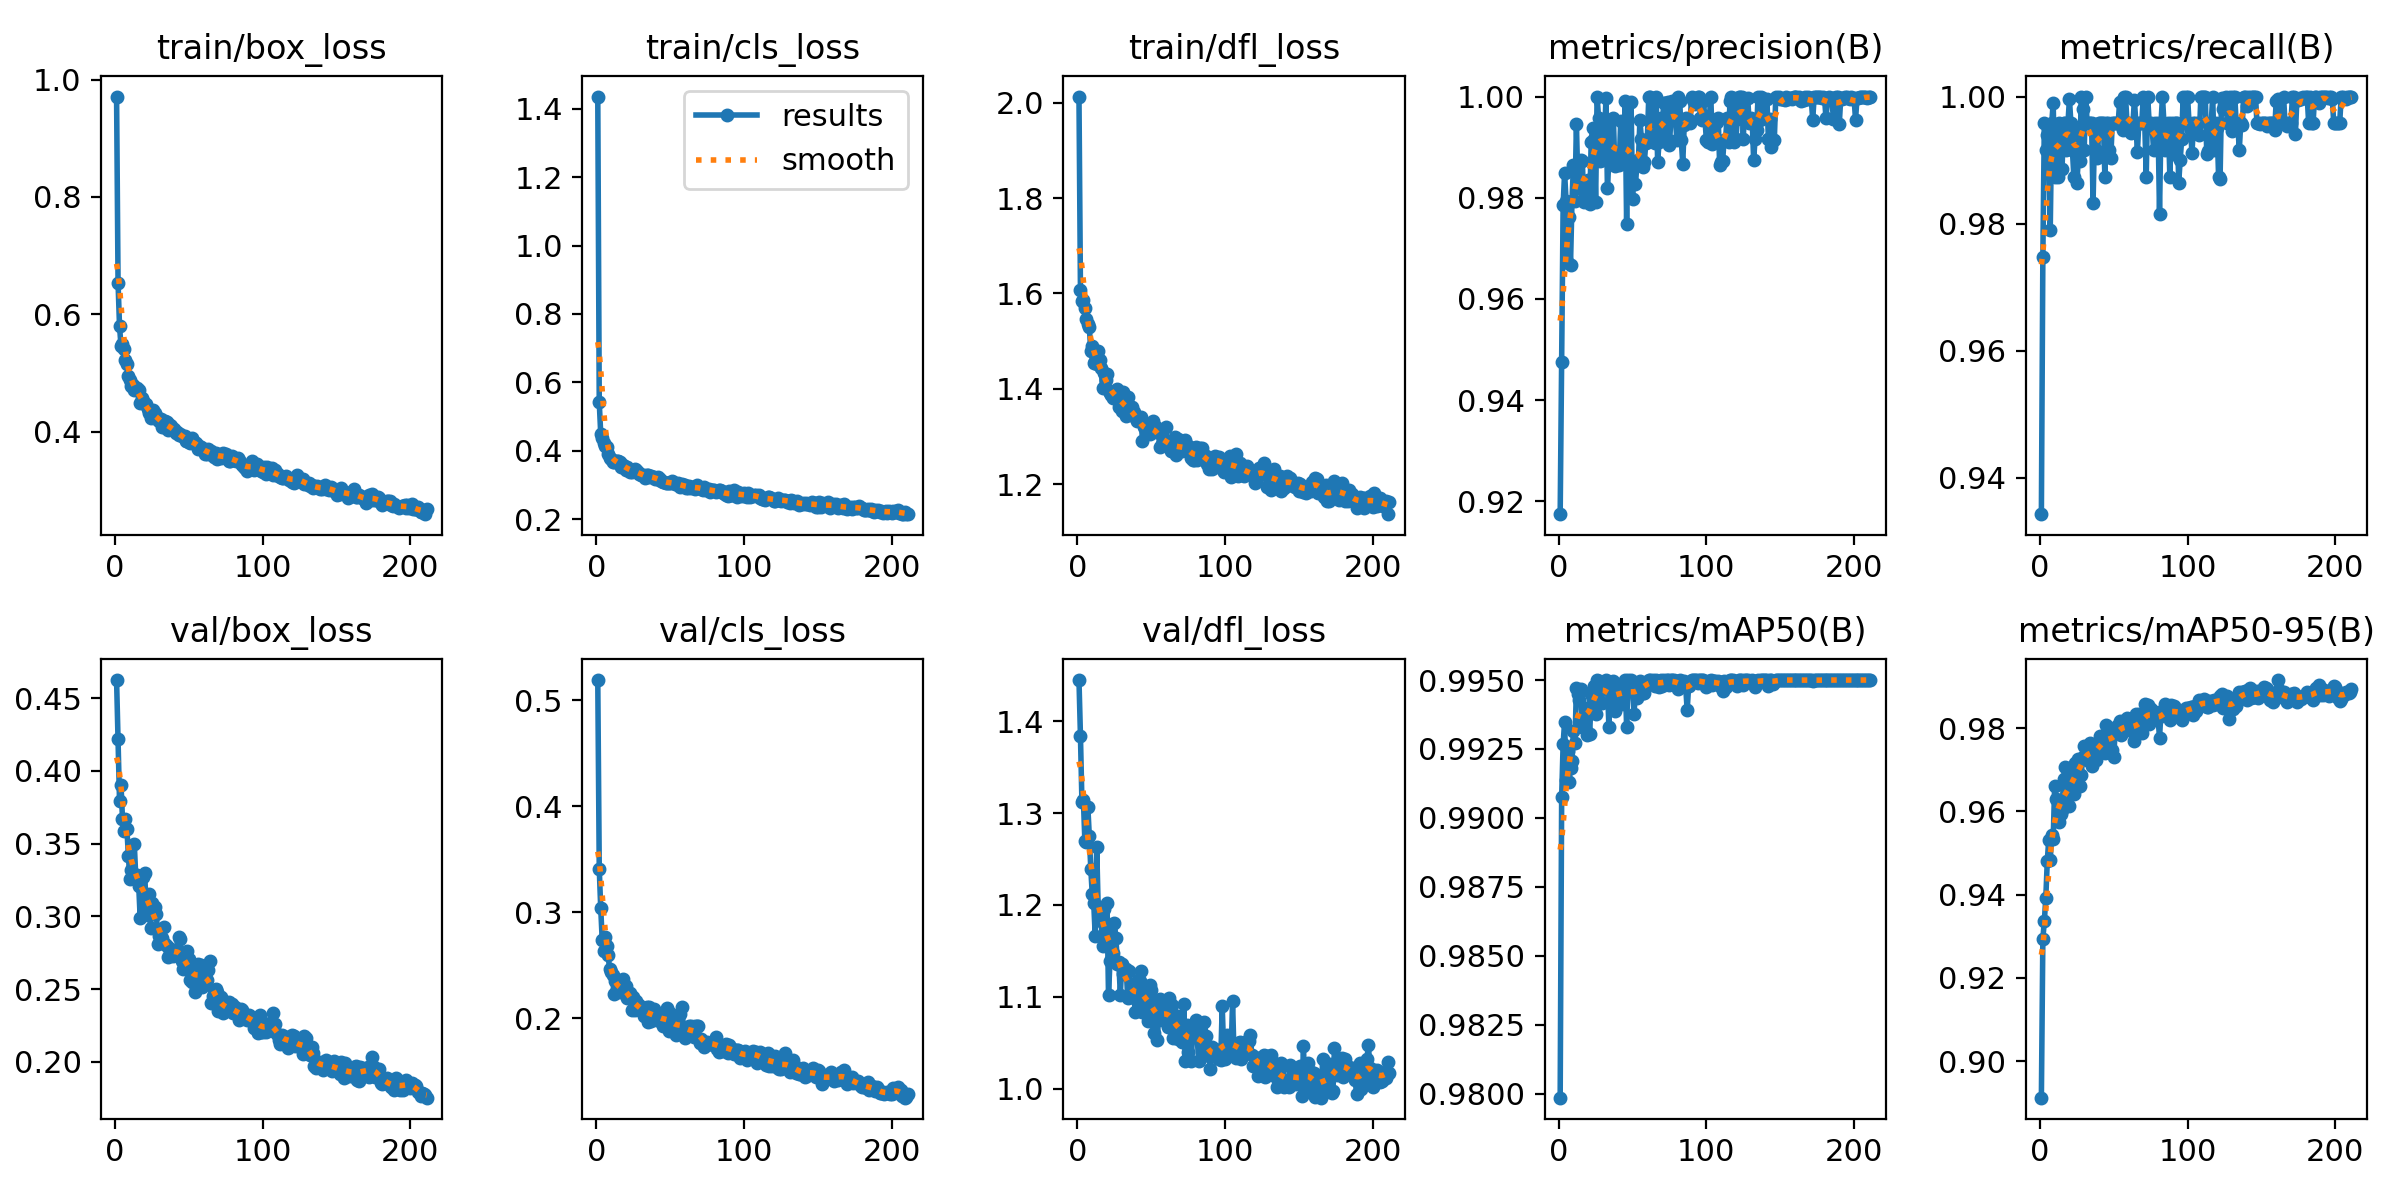

Source data for this figure (header and first rows):
epoch, time, train/box_loss, train/cls_loss, train/dfl_loss, metrics/precision(B), metrics/recall(B), metrics/mAP50(B), metrics/mAP50-95(B), val/box_loss, val/cls_loss, val/dfl_loss, lr/pg0, lr/pg1, lr/pg2
1, 41.62, 0.9711, 1.436, 2.013, 0.9175, 0.9343, 0.9798, 0.8912, 0.4624, 0.519, 1.445, 0.07032, 0.003298, 0.003298
2, 81.36, 0.6543, 0.5415, 1.608, 0.9476, 0.9748, 0.9908, 0.9294, 0.422, 0.3409, 1.384, 0.0403, 0.006609, 0.006609
3, 121.1, 0.5798, 0.4495, 1.584, 0.9785, 0.9958, 0.9927, 0.9336, 0.3795, 0.3037, 1.312, 0.01025, 0.009899, 0.009899
4, 160.7, 0.5464, 0.436, 1.586, 0.9849, 0.9916, 0.9935, 0.9393, 0.3903, 0.2737, 1.314, 0.009901, 0.009901, 0.009901
5, 200.4, 0.5498, 0.4224, 1.57, 0.9793, 0.994, 0.9914, 0.9481, 0.367, 0.2633, 1.269, 0.009868, 0.009868, 0.009868
6, 240, 0.5414, 0.4128, 1.546, 0.9672, 0.991, 0.9924, 0.9532, 0.3584, 0.2764, 1.268, 0.009835, 0.009835, 0.009835
7, 279.7, 0.5228, 0.4103, 1.536, 0.9761, 0.979, 0.9913, 0.9483, 0.367, 0.2683, 1.307, 0.009802, 0.009802, 0.009802
8, 319.3, 0.5148, 0.3905, 1.529, 0.9668, 0.9958, 0.9918, 0.9544, 0.36, 0.2594, 1.275, 0.009769, 0.009769, 0.009769
9, 359, 0.4956, 0.3796, 1.479, 0.9794, 0.999, 0.992, 0.9533, 0.3414, 0.2462, 1.239, 0.009736, 0.009736, 0.009736
10, 398.1, 0.4885, 0.3758, 1.491, 0.9865, 0.9874, 0.9932, 0.9661, 0.3258, 0.2439, 1.212, 0.009703, 0.009703, 0.009703
11, 437.3, 0.4787, 0.3682, 1.453, 0.9793, 0.9954, 0.9927, 0.9629, 0.3317, 0.241, 1.202, 0.00967, 0.00967, 0.00967
12, 476.4, 0.4794, 0.3661, 1.457, 0.9946, 0.9874, 0.9947, 0.9627, 0.3288, 0.2228, 1.166, 0.009637, 0.009637, 0.009637
13, 515.5, 0.4711, 0.3691, 1.453, 0.9826, 0.9958, 0.9945, 0.9575, 0.3497, 0.235, 1.263, 0.009604, 0.009604, 0.009604
14, 554.6, 0.4737, 0.3707, 1.479, 0.9819, 0.9916, 0.9943, 0.9593, 0.3274, 0.2276, 1.198, 0.009571, 0.009571, 0.009571
15, 593.8, 0.4746, 0.3689, 1.461, 0.9874, 0.9886, 0.9947, 0.9604, 0.3287, 0.2271, 1.194, 0.009538, 0.009538, 0.009538
16, 632.9, 0.4707, 0.3671, 1.443, 0.9872, 0.9958, 0.9933, 0.9677, 0.3208, 0.2245, 1.183, 0.009505, 0.009505, 0.009505
17, 672.1, 0.4484, 0.3533, 1.401, 0.9792, 0.9958, 0.9935, 0.9707, 0.2986, 0.227, 1.155, 0.009472, 0.009472, 0.009472
18, 711.2, 0.4569, 0.359, 1.433, 0.9807, 0.9916, 0.994, 0.9616, 0.3273, 0.237, 1.195, 0.009439, 0.009439, 0.009439
19, 750.4, 0.4521, 0.3555, 1.418, 0.9829, 0.9958, 0.993, 0.9635, 0.3267, 0.2291, 1.168, 0.009406, 0.009406, 0.009406
20, 789.4, 0.4466, 0.3445, 1.43, 0.9835, 0.9996, 0.9939, 0.9612, 0.3298, 0.23, 1.203, 0.009373, 0.009373, 0.009373
21, 828.6, 0.4465, 0.3517, 1.395, 0.9787, 0.9958, 0.993, 0.9682, 0.3073, 0.2185, 1.101, 0.00934, 0.00934, 0.00934
22, 867.7, 0.4389, 0.3472, 1.392, 0.991, 0.9916, 0.9945, 0.9707, 0.3012, 0.2214, 1.139, 0.009307, 0.009307, 0.009307
23, 906.9, 0.4324, 0.3382, 1.388, 0.9938, 0.9874, 0.9943, 0.9642, 0.3157, 0.2235, 1.178, 0.009274, 0.009274, 0.009274
24, 946, 0.4227, 0.3384, 1.38, 0.9916, 0.995, 0.9948, 0.9717, 0.2922, 0.2076, 1.148, 0.009241, 0.009241, 0.009241
25, 985.2, 0.4309, 0.3395, 1.388, 0.9791, 0.9864, 0.9938, 0.9688, 0.309, 0.2197, 1.18, 0.009208, 0.009208, 0.009208
26, 1024, 0.4371, 0.3456, 1.396, 1, 0.99, 0.995, 0.9725, 0.3036, 0.2077, 1.164, 0.009175, 0.009175, 0.009175
27, 1063, 0.4315, 0.3427, 1.4, 0.9958, 0.9899, 0.995, 0.9661, 0.3062, 0.2162, 1.136, 0.009142, 0.009142, 0.009142
28, 1103, 0.4261, 0.3384, 1.362, 0.9873, 1, 0.9949, 0.9688, 0.3016, 0.2118, 1.138, 0.009109, 0.009109, 0.009109
29, 1142, 0.4206, 0.333, 1.377, 0.9875, 0.998, 0.9942, 0.973, 0.2812, 0.2123, 1.102, 0.009076, 0.009076, 0.009076
30, 1181, 0.4188, 0.3278, 1.354, 0.9943, 0.9916, 0.9947, 0.9756, 0.2867, 0.2073, 1.135, 0.009043, 0.009043, 0.009043
31, 1220, 0.4224, 0.33, 1.394, 0.9916, 1, 0.9948, 0.9751, 0.2852, 0.2084, 1.125, 0.00901, 0.00901, 0.00901
32, 1259, 0.4088, 0.3293, 1.354, 0.9996, 0.9958, 0.995, 0.9722, 0.285, 0.2023, 1.127, 0.008977, 0.008977, 0.008977
33, 1298, 0.4078, 0.3206, 1.344, 0.982, 0.9958, 0.9948, 0.9752, 0.2925, 0.2073, 1.13, 0.008944, 0.008944, 0.008944
34, 1337, 0.4178, 0.3281, 1.382, 0.9875, 0.9958, 0.9933, 0.9765, 0.2807, 0.2103, 1.098, 0.008911, 0.008911, 0.008911
35, 1377, 0.4168, 0.3279, 1.359, 0.9949, 0.9958, 0.9949, 0.9709, 0.2797, 0.1966, 1.128, 0.008878, 0.008878, 0.008878
36, 1416, 0.4035, 0.3229, 1.345, 0.9888, 0.9832, 0.9945, 0.9743, 0.2724, 0.2107, 1.104, 0.008845, 0.008845, 0.008845
37, 1455, 0.411, 0.3267, 1.362, 0.9958, 0.9947, 0.995, 0.9739, 0.2749, 0.1968, 1.1, 0.008812, 0.008812, 0.008812
38, 1494, 0.4102, 0.3245, 1.35, 0.9863, 0.9916, 0.9939, 0.9724, 0.2778, 0.207, 1.111, 0.008779, 0.008779, 0.008779
39, 1533, 0.4033, 0.3225, 1.343, 0.9874, 0.9904, 0.9941, 0.9746, 0.2724, 0.2083, 1.083, 0.008746, 0.008746, 0.008746
40, 1572, 0.4055, 0.3169, 1.332, 0.989, 0.9958, 0.9947, 0.9765, 0.2733, 0.1996, 1.096, 0.008713, 0.008713, 0.008713
41, 1611, 0.3986, 0.3162, 1.334, 0.9866, 0.9958, 0.9946, 0.9781, 0.2742, 0.198, 1.118, 0.00868, 0.00868, 0.00868
42, 1651, 0.399, 0.3238, 1.335, 0.9953, 0.9958, 0.9948, 0.9752, 0.2744, 0.2035, 1.117, 0.008647, 0.008647, 0.008647
43, 1690, 0.3941, 0.3162, 1.34, 0.9875, 0.9958, 0.9941, 0.9767, 0.286, 0.1975, 1.129, 0.008614, 0.008614, 0.008614
44, 1729, 0.3958, 0.3117, 1.29, 0.9885, 0.9874, 0.9948, 0.9741, 0.2846, 0.2032, 1.083, 0.008581, 0.008581, 0.008581
45, 1768, 0.393, 0.3084, 1.32, 0.9991, 0.9958, 0.995, 0.9808, 0.2691, 0.1926, 1.11, 0.008548, 0.008548, 0.008548
46, 1807, 0.3921, 0.3082, 1.32, 0.9748, 0.9958, 0.9933, 0.9773, 0.2638, 0.2042, 1.084, 0.008515, 0.008515, 0.008515
47, 1846, 0.3921, 0.3058, 1.322, 0.9986, 0.9916, 0.995, 0.9792, 0.2659, 0.1933, 1.099, 0.008482, 0.008482, 0.008482
48, 1885, 0.385, 0.3065, 1.309, 0.9874, 0.9903, 0.9948, 0.9785, 0.2678, 0.2095, 1.073, 0.008449, 0.008449, 0.008449
49, 1924, 0.3837, 0.3054, 1.305, 0.999, 0.9958, 0.995, 0.9747, 0.2762, 0.1882, 1.113, 0.008416, 0.008416, 0.008416
50, 1964, 0.3827, 0.305, 1.313, 0.9797, 0.9958, 0.9947, 0.9731, 0.271, 0.2044, 1.107, 0.008383, 0.008383, 0.008383
51, 2003, 0.3816, 0.3102, 1.333, 0.9869, 0.9958, 0.9938, 0.9796, 0.2564, 0.1957, 1.096, 0.00835, 0.00835, 0.00835
52, 2042, 0.3892, 0.3093, 1.321, 0.9826, 0.9958, 0.9946, 0.9806, 0.255, 0.2011, 1.061, 0.008317, 0.008317, 0.008317
53, 2081, 0.3848, 0.3042, 1.321, 0.9869, 0.9958, 0.9944, 0.9796, 0.2596, 0.1933, 1.089, 0.008284, 0.008284, 0.008284
54, 2120, 0.3807, 0.3035, 1.312, 0.9875, 0.9992, 0.9949, 0.9818, 0.2479, 0.184, 1.053, 0.008251, 0.008251, 0.008251
55, 2160, 0.3811, 0.306, 1.307, 0.9954, 0.9958, 0.995, 0.9783, 0.2621, 0.1882, 1.081, 0.008218, 0.008218, 0.008218
56, 2199, 0.371, 0.2987, 1.278, 0.9916, 0.9947, 0.9948, 0.9807, 0.267, 0.1875, 1.097, 0.008185, 0.008185, 0.008185
57, 2238, 0.3753, 0.2926, 1.284, 0.9861, 1, 0.9945, 0.9797, 0.2609, 0.2034, 1.075, 0.008152, 0.008152, 0.008152
58, 2277, 0.3744, 0.3036, 1.29, 0.9871, 1, 0.9945, 0.9797, 0.2667, 0.2104, 1.09, 0.008119, 0.008119, 0.008119
59, 2316, 0.3732, 0.2998, 1.29, 0.9909, 0.9958, 0.9949, 0.9824, 0.2515, 0.1906, 1.077, 0.008086, 0.008086, 0.008086
60, 2355, 0.3686, 0.2998, 1.32, 0.9913, 0.9958, 0.9949, 0.9798, 0.2538, 0.181, 1.083, 0.008053, 0.008053, 0.008053
... 151 more rows
